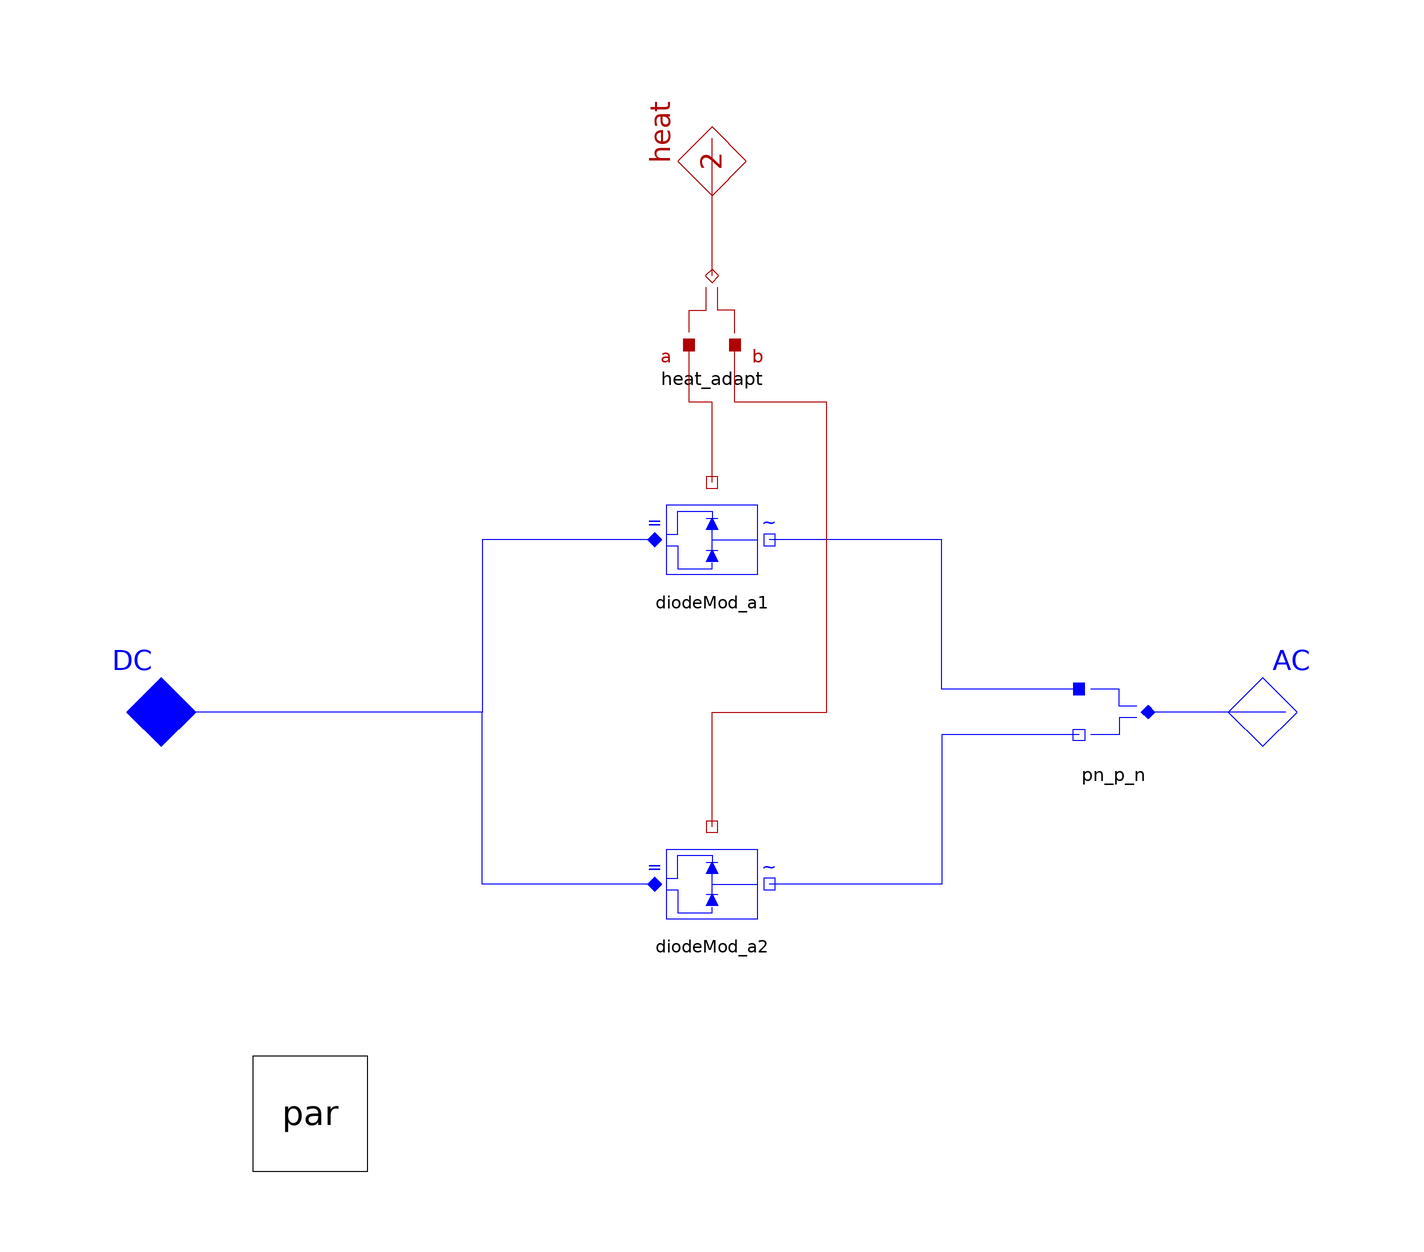

The component connection diagram of the Modelica model below, drawn from its own Placement and Line annotations.

model RectifierModular "Rectifier modular, 1-phase"
      extends Partials.AC_DC_base(heat(final m=2));

      package SCpackage = PowerSystems.Semiconductors.Ideal "SC package";
      replaceable record Data = SCpackage.SCparameter (final Hsw_nom=0)
        "SC parameters" annotation (choicesAllMatching=true);
      final parameter Data par "SC parameters"
        annotation (Placement(transformation(extent={{-80,-80},{-60,-60}})));
      AC1ph_DC.Nodes.Electric_pn_p_n pn_p_n
        annotation (Placement(transformation(extent={{80,-10},{60,10}})));
      Common.Thermal.Heat_a_b_ab heat_adapt
        annotation (Placement(transformation(extent={{-10,60},{10,80}})));
      Semiconductors.PhaseModules.DiodeModule diodeMod_a1(par=par)
        "diode module AC_a1"
        annotation (Placement(transformation(extent={{-10,20},{10,40}})));
      Semiconductors.PhaseModules.DiodeModule diodeMod_a2(par=par)
        "diode module AC_a2"
        annotation (Placement(transformation(extent={{-10,-40},{10,-20}})));

    equation
      connect(AC, pn_p_n.term_pn)
        annotation (Line(points={{100,0},{76,0}}, color={0,0,255}));
      connect(pn_p_n.term_p, diodeMod_a1.AC) annotation (Line(points={{64,4},{
              40,4},{40,30},{10,30}}, color={0,0,255}));
      connect(diodeMod_a1.DC, DC) annotation (Line(points={{-10,30},{-40,30},{-40,
              0},{-100,0}}, color={0,0,255}));
      connect(pn_p_n.term_n, diodeMod_a2.AC) annotation (Line(points={{64,-4},{
              40,-4},{40,-30},{10,-30}}, color={0,0,255}));
      connect(diodeMod_a2.DC, DC) annotation (Line(points={{-10,-30},{-40,-30},
              {-40,0},{-100,0}}, color={0,0,255}));
      connect(diodeMod_a1.heat, heat_adapt.port_a) annotation (Line(points={{0,
              40},{0,54},{-4,54},{-4,64}}, color={176,0,0}));
      connect(diodeMod_a2.heat, heat_adapt.port_b) annotation (Line(points={{0,
              -20},{0,0},{20,0},{20,54},{4,54},{4,64}},color={176,0,0}));
      connect(heat_adapt.port_ab, heat)
        annotation (Line(points={{0,76},{0,100}}, color={176,0,0}));
      annotation (
        defaultComponentName="rectifier",
        Documentation(info="<html>
<p>Passive rectifier, using diode-modules.</p>
</html>
"),
        Icon(coordinateSystem(
            preserveAspectRatio=false,
            extent={{-100,-100},{100,100}},
            grid={2,2}), graphics={Text(
                  extent={{-100,-70},{100,-90}},
                  lineColor={176,0,0},
                  textString="modular")}));
    end RectifierModular;